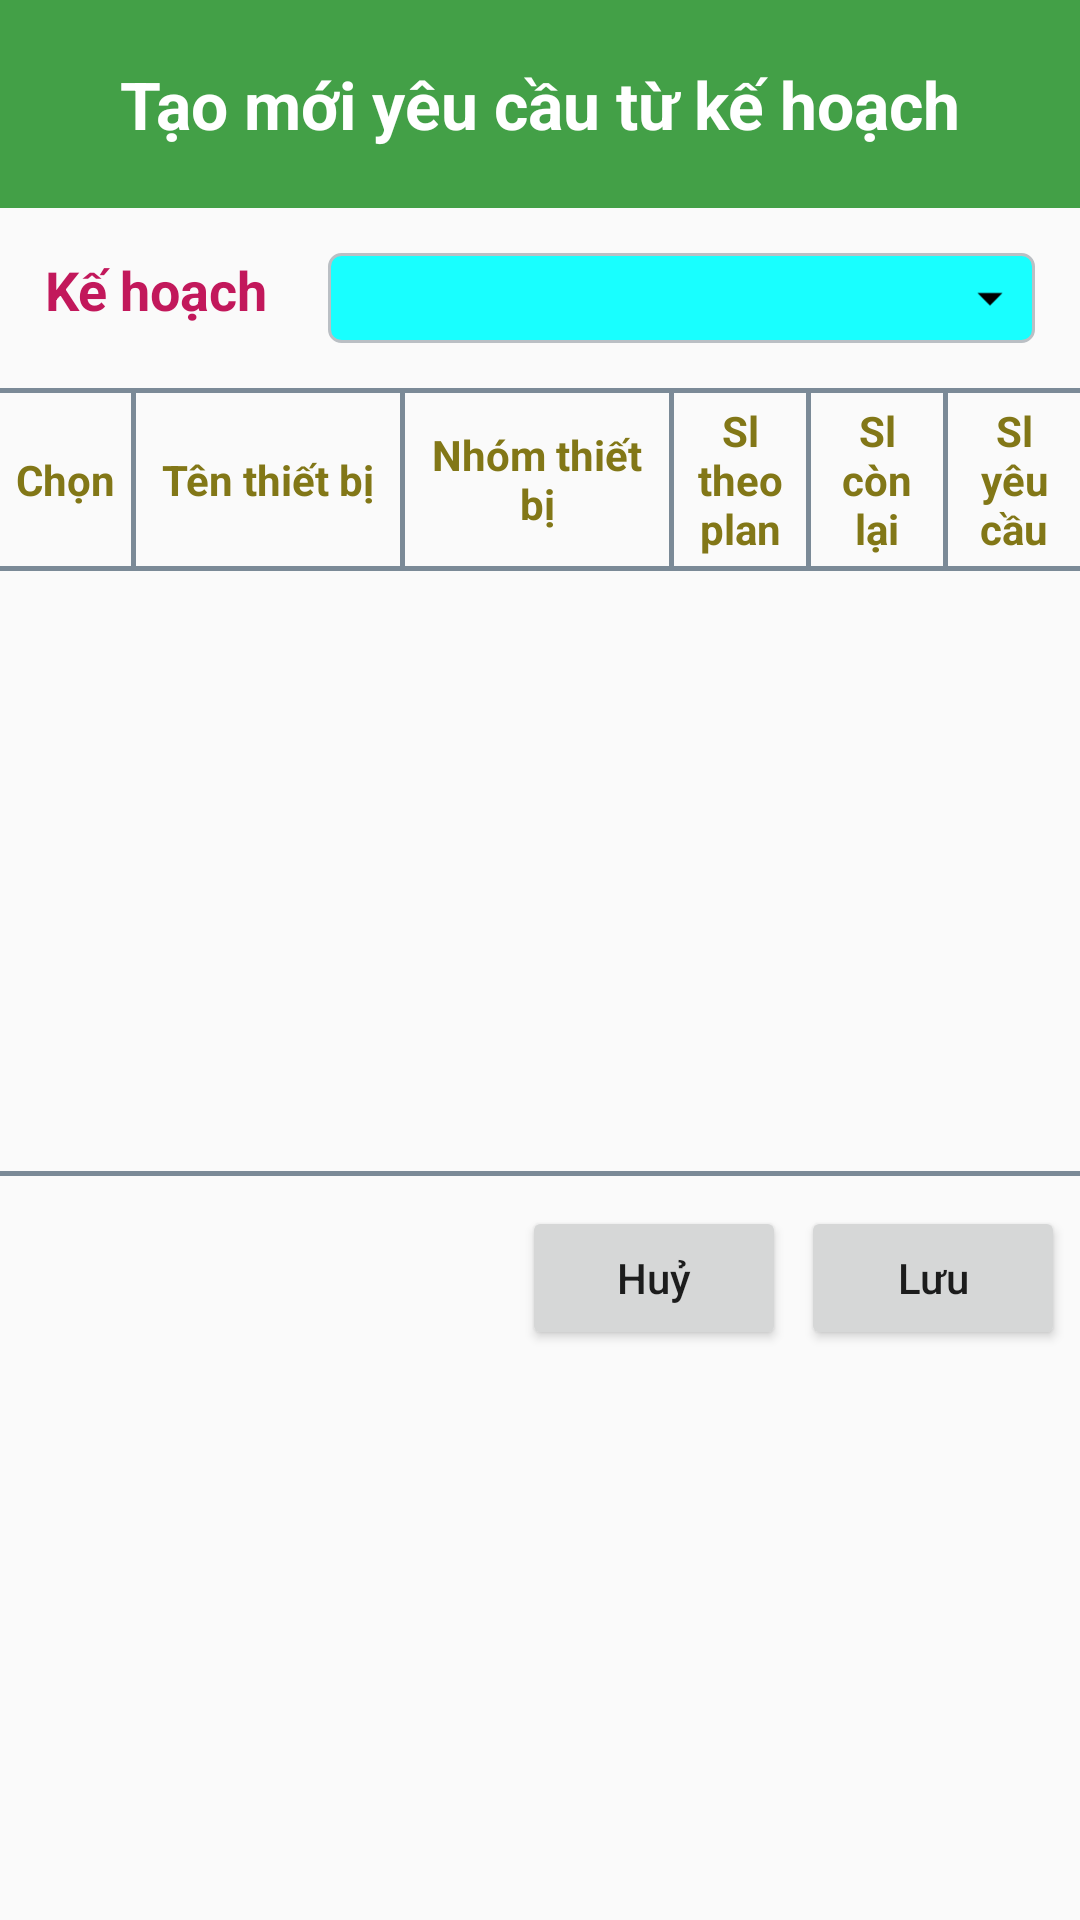

The Android layout XML behind this screen, and the referenced resources:
<!-- AndroidManifest.xml: application theme AppTheme -->
<!-- res/layout/dialog_show_plan_detail_for_ycms.xml -->
<?xml version="1.0" encoding="utf-8"?>
<LinearLayout xmlns:android="http://schemas.android.com/apk/res/android"
    xmlns:tools="http://schemas.android.com/tools"
    android:layout_width="match_parent"
    android:layout_height="wrap_content"
    android:orientation="vertical">

    <TextView
        android:layout_width="match_parent"
        android:layout_height="wrap_content"
        android:background="#43a047"
        android:gravity="center"
        android:padding="20dp"
        android:text="@string/label_tao_moi_yeu_cau_tu_ke_hoach"
        android:textColor="@android:color/white"
        android:textSize="22sp"
        android:textStyle="bold" />

    <RelativeLayout
        android:layout_width="match_parent"
        android:layout_height="wrap_content"
        android:layout_marginTop="10dp"
        android:layout_marginBottom="10dp"
        android:padding="5dp">

        <TextView
            android:id="@+id/tvKeHoachForYc"
            android:layout_width="wrap_content"
            android:layout_height="wrap_content"
            android:layout_gravity="center_vertical"
            android:layout_marginStart="10dp"
            android:layout_marginLeft="10dp"
            android:text="@string/label_ke_hoach_ycms"
            android:textColor="#c2185b"
            android:textSize="18sp"
            android:textStyle="bold" />

        <Spinner
            android:id="@+id/spKeHoachDetaiForYc"
            android:layout_width="match_parent"
            android:layout_height="30dp"
            android:layout_marginStart="20dp"
            android:layout_marginLeft="20dp"
            android:layout_marginEnd="10dp"
            android:layout_marginRight="10dp"
            android:layout_toEndOf="@+id/tvKeHoachForYc"
            android:layout_toRightOf="@+id/tvKeHoachForYc"
            android:background="@drawable/bg_search_qlts"
            android:drawablePadding="10dp"
            android:gravity="center_vertical"
            android:hint="@string/tao_moi_ke_hoach_chon_loai_ke_hoach"
            android:paddingStart="5dp"
            android:paddingLeft="5dp"
            android:paddingEnd="20dp"
            android:paddingRight="20dp"
            tools:ignore="RtlSymmetry" />

        <ImageView
            android:layout_width="20dp"
            android:layout_height="20dp"
            android:layout_alignParentEnd="true"
            android:layout_alignParentRight="true"
            android:layout_marginTop="5dp"
            android:layout_marginEnd="15dp"
            android:layout_marginRight="15dp"
            android:background="@drawable/ic_drop_down"
            android:contentDescription="@null" />
    </RelativeLayout>

    <View
        android:layout_width="match_parent"
        android:layout_height="1.5dp"
        android:background="@color/colorGrayDark" />

    <LinearLayout
        android:id="@+id/llAllTruongTaoMoiSuaChua"
        android:layout_width="match_parent"
        android:layout_height="wrap_content"
        android:gravity="center"
        android:weightSum="8">

        <TextView
            android:layout_width="0dp"
            android:layout_height="wrap_content"
            android:layout_weight="1"
            android:gravity="center"
            android:padding="3dp"
            android:text="Chọn"
            android:textColor="#827717"
            android:textSize="14sp"
            android:textStyle="bold" />

        <View
            android:layout_width="1.5dp"
            android:layout_height="match_parent"
            android:background="@color/colorGrayDark" />

        <TextView
            android:layout_width="0dp"
            android:layout_height="wrap_content"
            android:layout_weight="2"
            android:gravity="center"
            android:padding="3dp"
            android:text="@string/tao_moi_ke_hoach_ten_thiet_bi"
            android:textColor="#827717"
            android:textSize="14sp"
            android:textStyle="bold" />

        <View
            android:layout_width="1.5dp"
            android:layout_height="match_parent"
            android:background="@color/colorGrayDark" />

        <TextView
            android:layout_width="0dp"
            android:layout_height="wrap_content"
            android:layout_gravity="center"
            android:layout_weight="2"
            android:gravity="center"
            android:padding="3dp"
            android:text="@string/tao_moi_ke_hoach_nhom_thiet_bi"
            android:textColor="#827717"
            android:textSize="14sp"
            android:textStyle="bold" />

        <View
            android:layout_width="1.5dp"
            android:layout_height="match_parent"
            android:background="@color/colorGrayDark" />

        <TextView
            android:layout_width="0dp"
            android:layout_height="wrap_content"
            android:layout_gravity="center"
            android:layout_weight="1"
            android:gravity="center"
            android:padding="3dp"
            android:text="Sl theo plan"
            android:textColor="#827717"
            android:textSize="14sp"
            android:textStyle="bold" />

        <View
            android:layout_width="1.5dp"
            android:layout_height="match_parent"
            android:background="@color/colorGrayDark" />

        <TextView
            android:layout_width="0dp"
            android:layout_height="wrap_content"
            android:layout_gravity="center"
            android:layout_weight="1"
            android:gravity="center"
            android:padding="3dp"
            android:text="Sl còn lại"
            android:textColor="#827717"
            android:textSize="14sp"
            android:textStyle="bold" />

        <View
            android:layout_width="1.5dp"
            android:layout_height="match_parent"
            android:background="@color/colorGrayDark" />

        <TextView
            android:layout_width="0dp"
            android:layout_height="wrap_content"
            android:layout_gravity="center"
            android:layout_weight="1"
            android:gravity="center"
            android:padding="3dp"
            android:text="Sl yêu cầu"
            android:textColor="#827717"
            android:textSize="14sp"
            android:textStyle="bold" />
    </LinearLayout>

    <View
        android:layout_width="match_parent"
        android:layout_height="1.5dp"
        android:background="@color/colorGrayDark" />

    <android.support.v7.widget.RecyclerView
        android:id="@+id/recyclerViewYeuCauTmDetail"
        android:layout_width="match_parent"
        android:layout_height="200dp" />

    <View
        android:layout_width="match_parent"
        android:layout_height="1.5dp"
        android:background="@color/colorGrayDark" />

    <RelativeLayout
        android:layout_width="match_parent"
        android:layout_height="wrap_content"
        android:layout_marginTop="10dp"
        android:paddingEnd="5dp"
        android:paddingRight="5dp"
        android:paddingBottom="10dp"
        tools:ignore="RtlSymmetry">

        <Button
            android:id="@+id/btnLuuYeuCauMsDetail"
            android:layout_width="wrap_content"
            android:layout_height="wrap_content"
            android:layout_alignParentEnd="true"
            android:layout_alignParentRight="true"
            android:text="@string/tmkh_chon_thiet_bi_luu"
            android:textAllCaps="false" />

        <Button
            android:id="@+id/btnHuyYeuCauMsDetail"
            android:layout_width="wrap_content"
            android:layout_height="wrap_content"
            android:layout_marginEnd="5dp"
            android:layout_marginRight="5dp"
            android:layout_toStartOf="@id/btnLuuYeuCauMsDetail"
            android:layout_toLeftOf="@id/btnLuuYeuCauMsDetail"
            android:text="@string/tmkh_chon_thiet_bi_huy"
            android:textAllCaps="false" />
    </RelativeLayout>

</LinearLayout>
<!-- resources referenced by this layout -->
<resources>
  <color name="colorGrayDark">#7b8a97</color>
  <!-- drawable bg_search_qlts (drawable) -->
  <?xml version="1.0" encoding="UTF-8"?>
  <shape xmlns:android="http://schemas.android.com/apk/res/android">
      <stroke
          android:width="1dp"
          android:color="@color/colorGrayMedium" />
      <corners android:radius="4dp" />
      <solid android:color="#18ffff" />
  </shape>
  <!-- drawable ic_drop_down: png bitmap (drawable-xxxhdpi, 238 bytes) -->
  <string name="label_ke_hoach_ycms">Kế hoạch</string>
  <string name="label_tao_moi_yeu_cau_tu_ke_hoach">Tạo mới yêu cầu từ kế hoạch</string>
  <string name="tao_moi_ke_hoach_chon_loai_ke_hoach">Chọn loại kế hoạch</string>
  <string name="tao_moi_ke_hoach_nhom_thiet_bi">Nhóm thiết bị</string>
  <string name="tao_moi_ke_hoach_ten_thiet_bi">Tên thiết bị</string>
  <string name="tmkh_chon_thiet_bi_huy">Huỷ</string>
  <string name="tmkh_chon_thiet_bi_luu">Lưu</string>
  <style name="AppTheme" parent="Theme.AppCompat.Light.NoActionBar">
          
          <item name="colorPrimary">@color/colorPrimary</item>
          <item name="colorPrimaryDark">@color/colorPrimaryDark</item>
          <item name="colorAccent">@color/colorAccent</item>
      </style>
  <color name="colorGrayMedium">#babfc4</color>
  <color name="colorPrimary">#3F51B5</color>
  <color name="colorPrimaryDark">#303F9F</color>
  <color name="colorAccent">#FF4081</color>
</resources>
